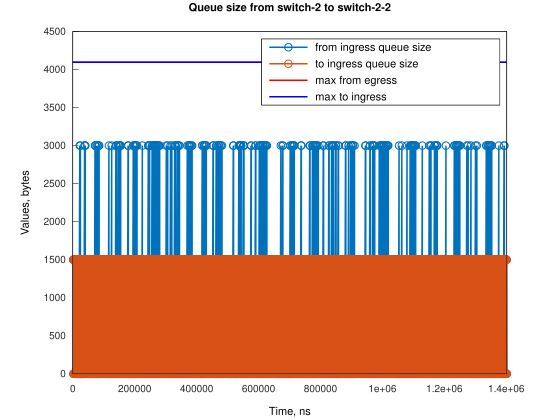

Data behind this chart, as committed beside it:
Time, from_ingress_queue_size, to_ingress_queue_size
1118, 1500, nan
2235, 0, 0
3120, 1500, 0
4237, 0, 1500
4239, 0, 0
5602, 1500, 0
6720, 0, 1500
6720, 0, 0
6722, 1500, 0
7839, 0, 0
10084, 1500, 0
11202, 0, 1500
11204, 0, 0
11205, 1500, 0
12322, 0, 1500
12324, 0, 0
14567, 1500, 0
15684, 0, 0
15686, 1500, 0
16804, 0, 1500
16804, 1500, 1500
16806, 1500, 0
17922, 0, 1500
17924, 0, 0
19049, 1500, 0
20166, 0, 0
20168, 1500, 0
21286, 0, 0
21288, 1500, 0
22404, 3000, 0
22406, 1500, 0
23523, 0, 0
23536, 1500, 0
24654, 3000, 0
24654, 1500, 0
25772, 0, 0
25774, 1500, 0
26892, 1500, 1500
26894, 1500, 0
28010, 0, 0
28022, 1500, 0
29139, 0, 0
29140, 1500, 0
30258, 0, 1500
30260, 0, 0
30260, 1500, 0
31378, 0, 0
31379, 1500, 0
32496, 0, 0
32502, 1500, 0
33620, 1500, 0
34737, 0, 0
34738, 1500, 0
35856, 0, 1500
35856, 1500, 1500
35858, 1500, 0
36974, 0, 0
36977, 1500, 0
38093, 3000, 0
38094, 1500, 0
... 2,184 more rows
